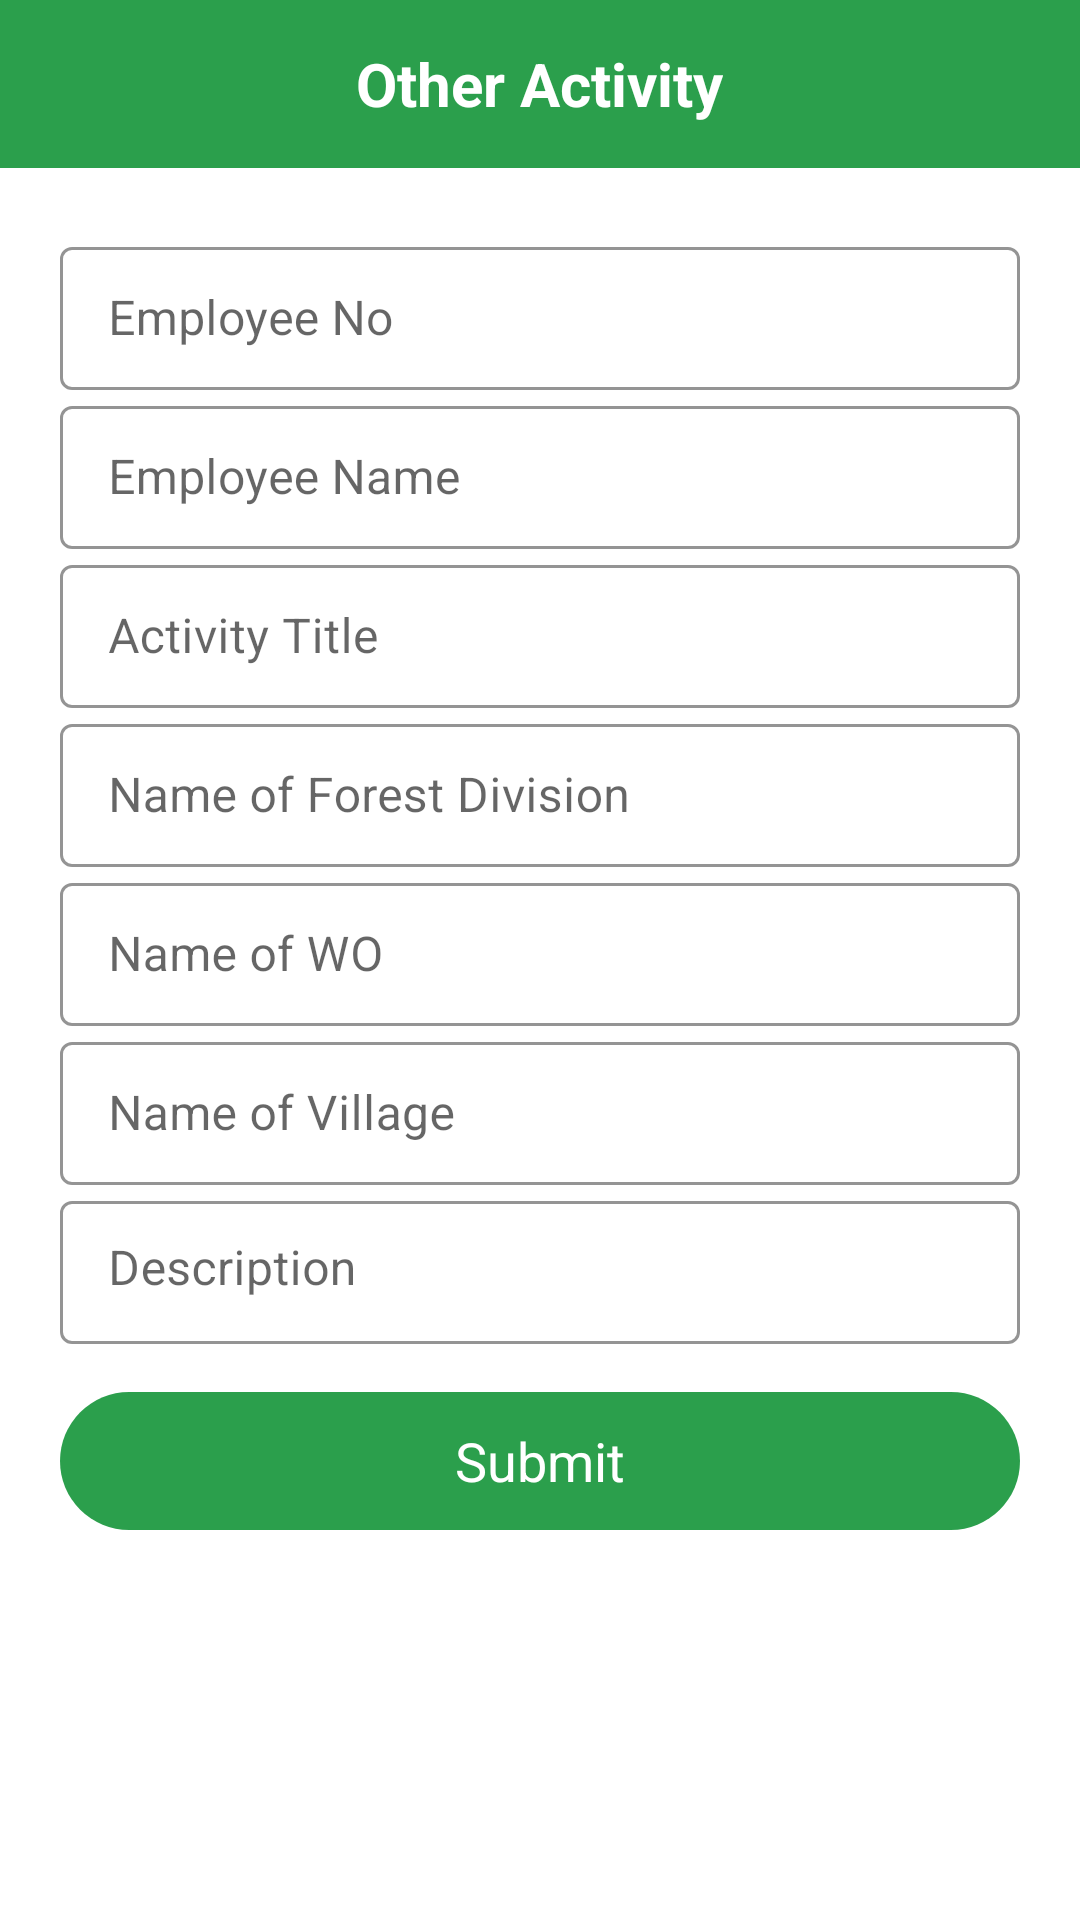

Here is an Android app screen rendered from its layout file. Give the layout XML and the strings, colors and styles it references.
<!-- AndroidManifest.xml: application theme Theme.KPKForestDeptCDEGAD -->
<!-- res/layout/activity_other_main.xml -->
<?xml version="1.0" encoding="utf-8"?>
<LinearLayout xmlns:android="http://schemas.android.com/apk/res/android"
    xmlns:app="http://schemas.android.com/apk/res-auto"
    xmlns:tools="http://schemas.android.com/tools"
    android:layout_width="match_parent"
    android:layout_height="match_parent"
    android:orientation="vertical"
    tools:context=".GAD.OtherActivity.OtherActivityMainActivity">

    <RelativeLayout
        android:id="@+id/action_bar"
        android:layout_width="match_parent"
        android:layout_height="?attr/actionBarSize"
        android:background="@color/colorGreen">

        <ImageView
            android:layout_width="wrap_content"
            android:layout_height="wrap_content"
            android:layout_centerVertical="true"
            android:layout_marginLeft="8dp"
            android:background="@drawable/ico_back" />

        <TextView
            android:layout_width="wrap_content"
            android:layout_height="wrap_content"
            android:layout_centerInParent="true"
            android:text="Other Activity"
            android:textColor="@color/colorWhite"
            android:textSize="20dp"
            android:textStyle="bold" />

    </RelativeLayout>

    <ScrollView
        android:layout_width="match_parent"
        android:layout_height="match_parent"
        android:layout_below="@+id/action_bar">

        <LinearLayout
            android:layout_width="match_parent"
            android:layout_height="wrap_content"
            android:layout_centerInParent="true"
            android:layout_marginLeft="20dp"
            android:layout_marginTop="21dp"
            android:layout_marginRight="20dp"
            android:orientation="vertical">

            <com.google.android.material.textfield.TextInputLayout
                style="@style/EditTextOutline"
                android:layout_width="match_parent"
                android:layout_height="wrap_content"
                app:boxStrokeColor="@color/colorBlack"
                app:hintTextColor="@color/colorBlack">

                <com.google.android.material.textfield.TextInputEditText
                    android:id="@+id/et_otherActivity_employeeNo"
                    android:layout_width="match_parent"
                    android:layout_height="match_parent"
                    android:hint="Employee No"
                    android:inputType="text" />

            </com.google.android.material.textfield.TextInputLayout>

            <com.google.android.material.textfield.TextInputLayout
                style="@style/EditTextOutline"
                android:layout_width="match_parent"
                android:layout_height="wrap_content"
                app:boxStrokeColor="@color/colorBlack"
                app:hintTextColor="@color/colorBlack">

                <com.google.android.material.textfield.TextInputEditText
                    android:id="@+id/et_otherActivity_employeeName"
                    android:layout_width="match_parent"
                    android:layout_height="match_parent"
                    android:hint="Employee Name"
                    android:inputType="text" />

            </com.google.android.material.textfield.TextInputLayout>

            <com.google.android.material.textfield.TextInputLayout
                style="@style/EditTextOutline"
                android:layout_width="match_parent"
                android:layout_height="wrap_content"
                app:boxStrokeColor="@color/colorBlack"
                app:hintTextColor="@color/colorBlack">

                <com.google.android.material.textfield.TextInputEditText
                    android:id="@+id/et_otherActivity_activityTitle"
                    android:layout_width="match_parent"
                    android:layout_height="match_parent"
                    android:hint="Activity Title"
                    android:inputType="text" />

            </com.google.android.material.textfield.TextInputLayout>

            <com.google.android.material.textfield.TextInputLayout
                style="@style/EditTextOutline"
                android:layout_width="match_parent"
                android:layout_height="wrap_content"
                app:boxStrokeColor="@color/colorBlack"
                app:hintTextColor="@color/colorBlack">

                <com.google.android.material.textfield.TextInputEditText
                    android:id="@+id/et_otherActivity_nameOfForestDivision"
                    android:layout_width="match_parent"
                    android:layout_height="match_parent"
                    android:hint="Name of Forest Division"
                    android:inputType="text" />

            </com.google.android.material.textfield.TextInputLayout>

            <com.google.android.material.textfield.TextInputLayout
                style="@style/EditTextOutline"
                android:layout_width="match_parent"
                android:layout_height="wrap_content"
                app:boxStrokeColor="@color/colorBlack"
                app:hintTextColor="@color/colorBlack">

                <com.google.android.material.textfield.TextInputEditText
                    android:id="@+id/et_otherActivity_nameOfWo"
                    android:layout_width="match_parent"
                    android:layout_height="match_parent"
                    android:hint="Name of WO"
                    android:inputType="text" />

            </com.google.android.material.textfield.TextInputLayout>


            <com.google.android.material.textfield.TextInputLayout
                style="@style/EditTextOutline"
                android:layout_width="match_parent"
                android:layout_height="wrap_content"
                app:boxStrokeColor="@color/colorBlack"
                app:hintTextColor="@color/colorBlack">

                <com.google.android.material.textfield.TextInputEditText
                    android:id="@+id/et_otherActivity_nameOfVillage"
                    android:layout_width="match_parent"
                    android:layout_height="match_parent"
                    android:hint="Name of Village"
                    android:inputType="text" />

            </com.google.android.material.textfield.TextInputLayout>


            <com.google.android.material.textfield.TextInputLayout
                style="@style/EditTextOutline"
                android:layout_width="match_parent"
                android:layout_height="wrap_content"
                app:boxStrokeColor="@color/colorBlack"
                app:hintTextColor="@color/colorBlack">

                <com.google.android.material.textfield.TextInputEditText
                    android:id="@+id/et_otherActivity_description"
                    android:layout_width="match_parent"
                    android:layout_height="wrap_content"
                    android:layout_gravity="start"
                    android:gravity="start"
                    android:hint="Description"
                    android:inputType="textMultiLine" />

            </com.google.android.material.textfield.TextInputLayout>


            <LinearLayout
                android:id="@+id/bt_otherActivity_submit"
                android:layout_width="match_parent"
                android:layout_height="46dp"
                android:layout_gravity="center"
                android:layout_marginTop="16dp"
                android:layout_marginBottom="36dp"
                android:background="@drawable/green_ripple_effect"
                android:gravity="center">

                <TextView
                    android:layout_width="wrap_content"
                    android:layout_height="wrap_content"
                    android:text="Submit"
                    android:textColor="@color/colorWhite"
                    android:textSize="18dp" />

            </LinearLayout>

        </LinearLayout>
    </ScrollView>
</LinearLayout>
<!-- resources referenced by this layout -->
<resources>
  <color name="colorBlack">#000000</color>
  <color name="colorGreen">#2b9f4c</color>
  <color name="colorWhite">#FFFFFF</color>
  <!-- drawable green_ripple_effect (drawable) -->
  <?xml version="1.0" encoding="utf-8"?>
  <ripple xmlns:android="http://schemas.android.com/apk/res/android"
      xmlns:tools="http://schemas.android.com/tools"
      android:color="@color/colorWhite"
      tools:targetApi="lollipop">
      <item android:id="@android:id/mask">
          <shape android:shape="rectangle">
              <solid android:color="@color/colorWhite" />
              <corners android:radius="8dp" />
          </shape>
      </item>
  
      <item android:id="@android:id/background">
          <shape android:shape="rectangle">
              <gradient
                  android:angle="90"
                  android:endColor="@color/colorGreen"
                  android:startColor="@color/colorGreen"
                  android:type="sweep" />
              <corners android:radius="50dp" />
          </shape>
      </item>
  </ripple>
  <style name="EditTextOutline" parent="Widget.MaterialComponents.TextInputLayout.OutlinedBox.Dense">
          <item name="colorAccent">#fff</item>
      </style>
  <style name="Theme.KPKForestDeptCDEGAD" parent="Theme.MaterialComponents.DayNight.DarkActionBar">
          
          <item name="colorPrimary">@color/purple_500</item>
          <item name="colorPrimaryVariant">@color/purple_700</item>
          <item name="colorOnPrimary">@color/white</item>
          
          <item name="colorSecondary">@color/teal_200</item>
          <item name="colorSecondaryVariant">@color/teal_700</item>
          <item name="colorOnSecondary">@color/black</item>
          
          <item name="android:statusBarColor" tools:targetApi="l">?attr/colorPrimaryVariant</item>
          
      </style>
  <color name="purple_500">#2b9f4c</color>
  <color name="purple_700">#FF3700B3</color>
  <color name="white">#FFFFFFFF</color>
  <color name="teal_200">#FF03DAC5</color>
  <color name="teal_700">#FF018786</color>
  <color name="black">#FF000000</color>
</resources>
